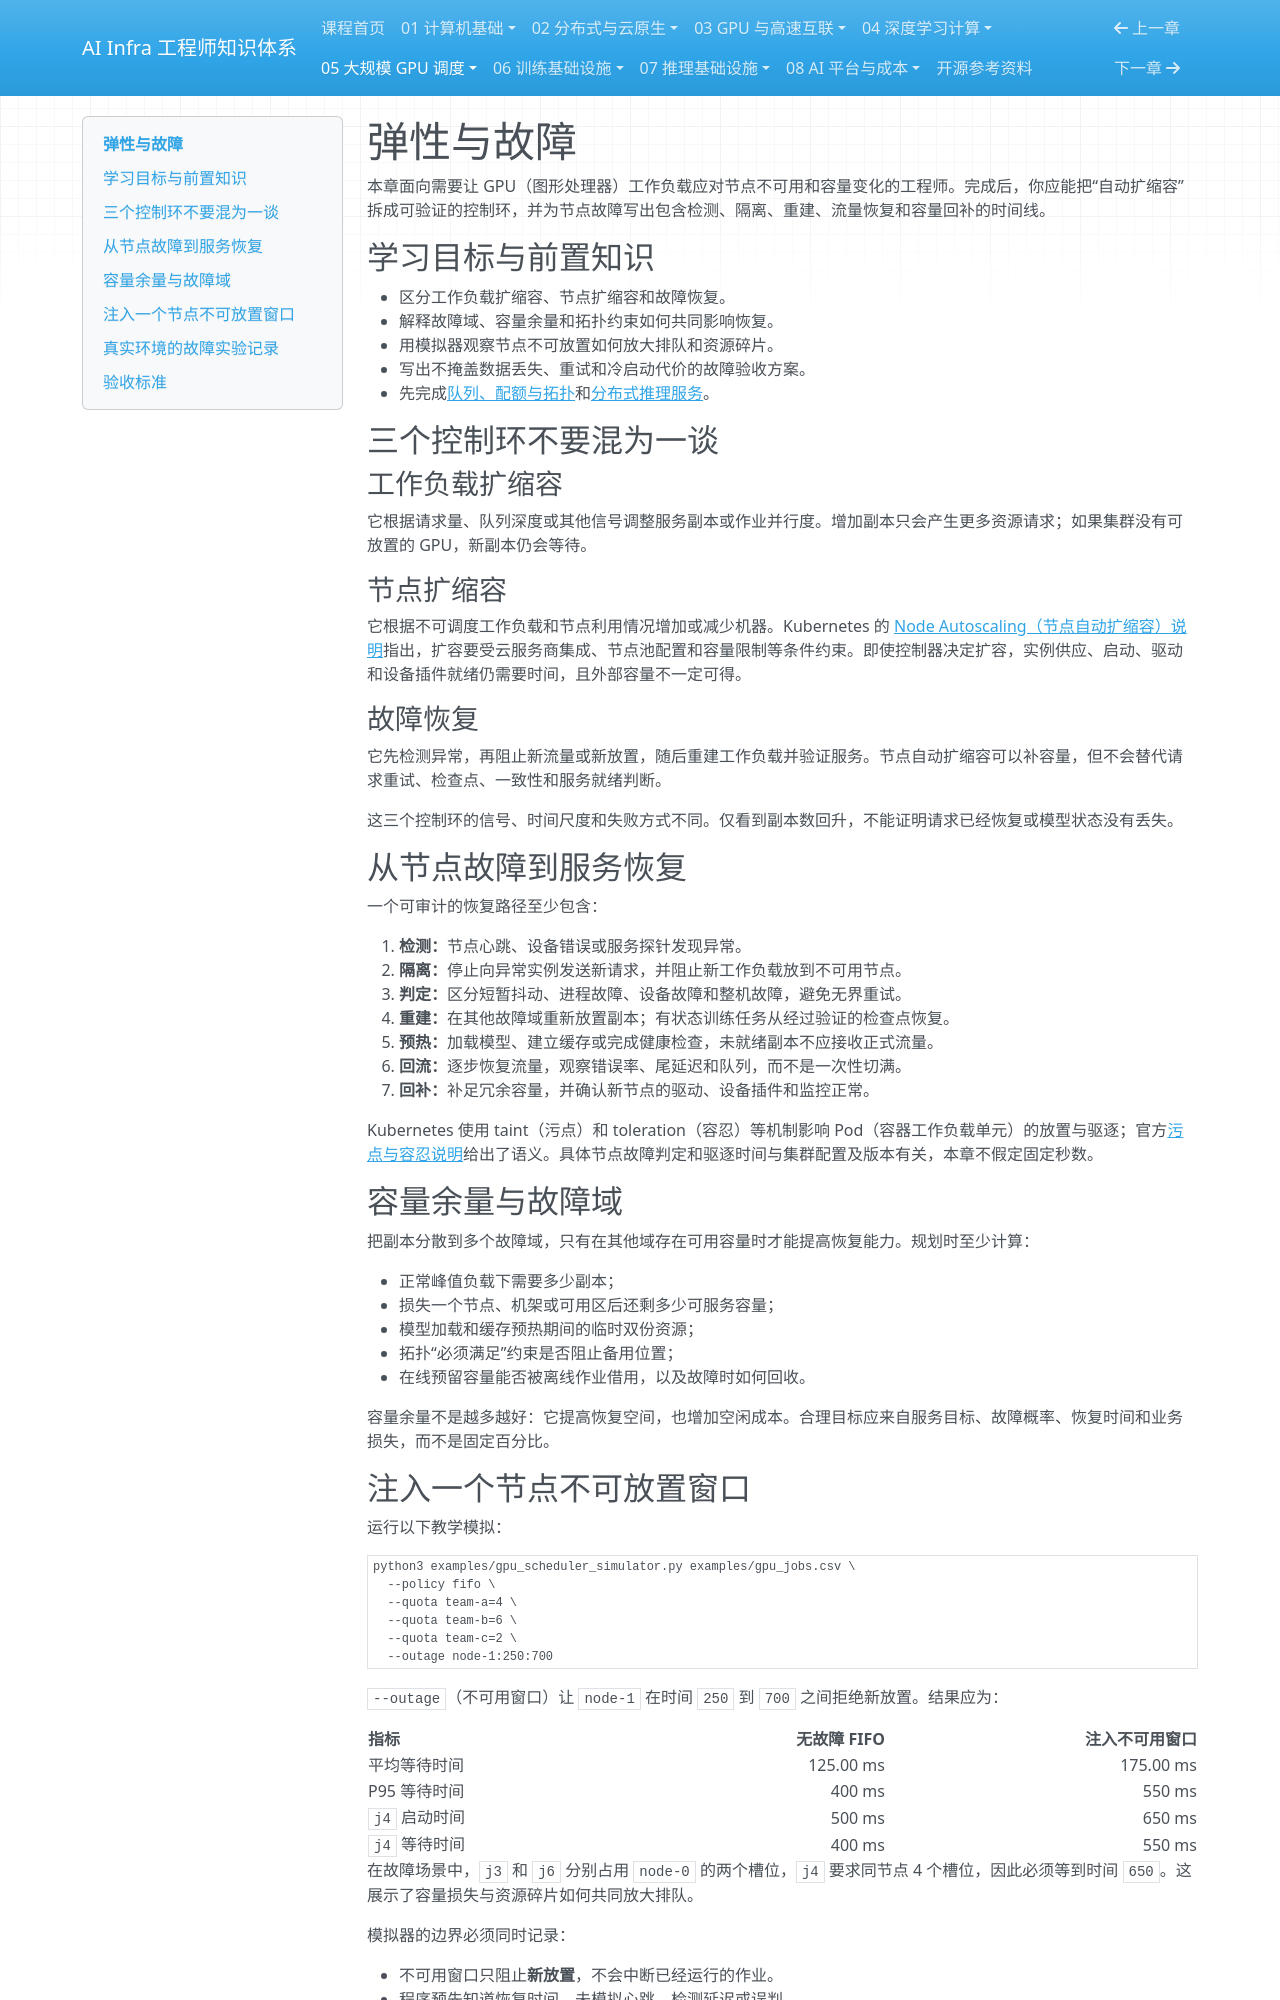

repository: TangHuaiZhe/ai-infra-course · page: 05-gpu-scheduling/03-elasticity-and-failures/index.html · generator: mkdocs

# 弹性与故障

本章面向需要让 GPU（图形处理器）工作负载应对节点不可用和容量变化的工程师。完成后，你应能把“自动扩缩容”拆成可验证的控制环，并为节点故障写出包含检测、隔离、重建、流量恢复和容量回补的时间线。

## 学习目标与前置知识

- 区分工作负载扩缩容、节点扩缩容和故障恢复。
- 解释故障域、容量余量和拓扑约束如何共同影响恢复。
- 用模拟器观察节点不可放置如何放大排队和资源碎片。
- 写出不掩盖数据丢失、重试和冷启动代价的故障验收方案。
- 先完成[队列、配额与拓扑](02-queues-and-topology.md)和[分布式推理服务](../07-inference-infra/04-distributed-serving.md)。

## 三个控制环不要混为一谈

### 工作负载扩缩容

它根据请求量、队列深度或其他信号调整服务副本或作业并行度。增加副本只会产生更多资源请求；如果集群没有可放置的 GPU，新副本仍会等待。

### 节点扩缩容

它根据不可调度工作负载和节点利用情况增加或减少机器。Kubernetes 的 [Node Autoscaling（节点自动扩缩容）说明](https://kubernetes.io/docs/concepts/cluster-administration/node-autoscaling/)指出，扩容要受云服务商集成、节点池配置和容量限制等条件约束。即使控制器决定扩容，实例供应、启动、驱动和设备插件就绪仍需要时间，且外部容量不一定可得。

### 故障恢复

它先检测异常，再阻止新流量或新放置，随后重建工作负载并验证服务。节点自动扩缩容可以补容量，但不会替代请求重试、检查点、一致性和服务就绪判断。

这三个控制环的信号、时间尺度和失败方式不同。仅看到副本数回升，不能证明请求已经恢复或模型状态没有丢失。

## 从节点故障到服务恢复

一个可审计的恢复路径至少包含：

1. **检测：**节点心跳、设备错误或服务探针发现异常。
2. **隔离：**停止向异常实例发送新请求，并阻止新工作负载放到不可用节点。
3. **判定：**区分短暂抖动、进程故障、设备故障和整机故障，避免无界重试。
4. **重建：**在其他故障域重新放置副本；有状态训练任务从经过验证的检查点恢复。
5. **预热：**加载模型、建立缓存或完成健康检查，未就绪副本不应接收正式流量。
6. **回流：**逐步恢复流量，观察错误率、尾延迟和队列，而不是一次性切满。
7. **回补：**补足冗余容量，并确认新节点的驱动、设备插件和监控正常。

Kubernetes 使用 taint（污点）和 toleration（容忍）等机制影响 Pod（容器工作负载单元）的放置与驱逐；官方[污点与容忍说明](https://kubernetes.io/docs/concepts/scheduling-eviction/taint-and-toleration/)给出了语义。具体节点故障判定和驱逐时间与集群配置及版本有关，本章不假定固定秒数。

## 容量余量与故障域

把副本分散到多个故障域，只有在其他域存在可用容量时才能提高恢复能力。规划时至少计算：

- 正常峰值负载下需要多少副本；
- 损失一个节点、机架或可用区后还剩多少可服务容量；
- 模型加载和缓存预热期间的临时双份资源；
- 拓扑“必须满足”约束是否阻止备用位置；
- 在线预留容量能否被离线作业借用，以及故障时如何回收。

容量余量不是越多越好：它提高恢复空间，也增加空闲成本。合理目标应来自服务目标、故障概率、恢复时间和业务损失，而不是固定百分比。
